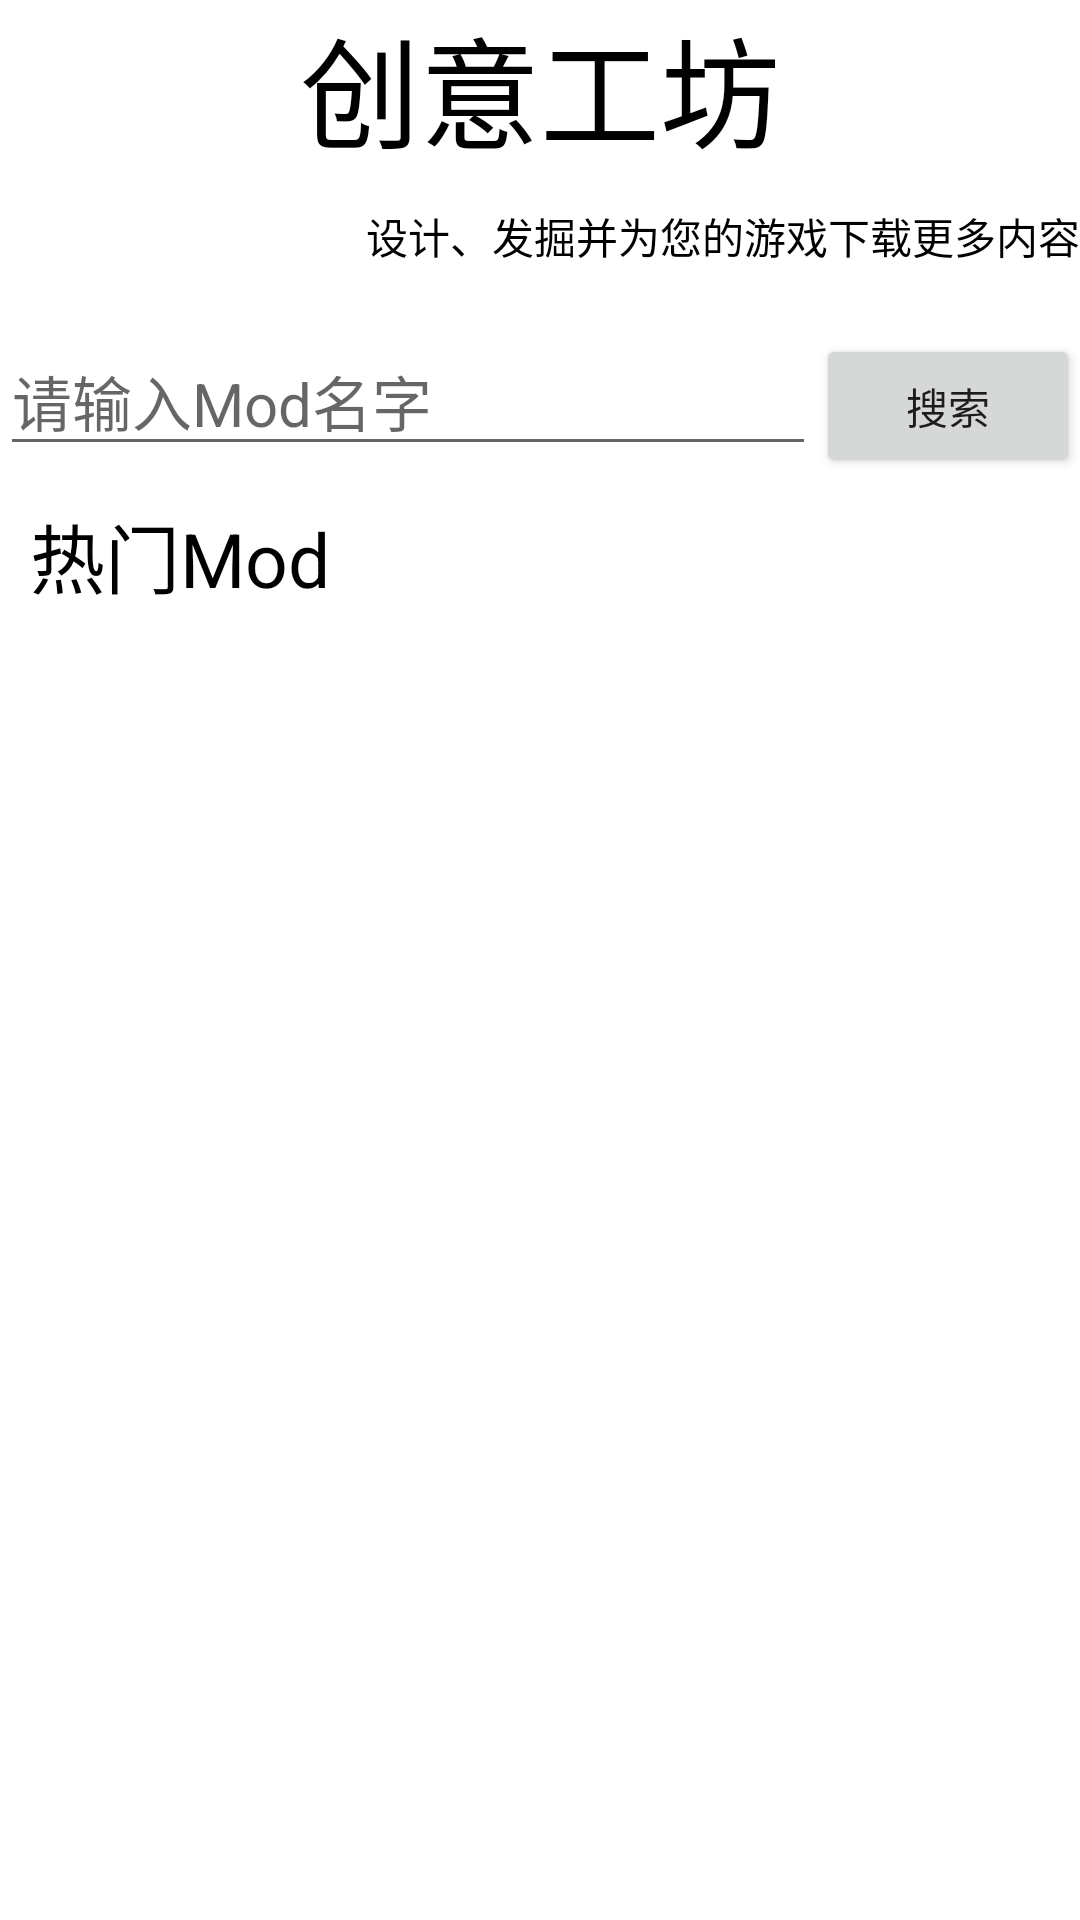

This screen was rendered from an Android layout file. Write that file and the resources it references.
<!-- AndroidManifest.xml: application theme Theme.CardMatch -->
<!-- res/layout/activity_creative_workshop.xml -->
<?xml version="1.0" encoding="utf-8"?>
<LinearLayout xmlns:android="http://schemas.android.com/apk/res/android"
    xmlns:tools="http://schemas.android.com/tools"
    android:layout_width="match_parent"
    android:layout_height="match_parent"
    android:orientation="vertical"
    tools:context=".ui.CreativeWorkshopActivity">

    <TextView
        android:layout_width="match_parent"
        android:layout_height="wrap_content"
        android:gravity="center"
        android:text="创意工坊"
        android:textColor="@color/black"
        android:textSize="40sp" />

    <TextView
        android:layout_width="match_parent"
        android:layout_height="wrap_content"
        android:layout_marginTop="10dp"
        android:layout_marginBottom="20dp"
        android:gravity="end"
        android:text="设计、发掘并为您的游戏下载更多内容"
        android:textColor="@color/black" />

    <LinearLayout
        android:focusable="true"
        android:focusableInTouchMode="true"
        android:layout_width="match_parent"
        android:layout_height="wrap_content">

        <EditText
            android:id="@+id/editText"
            android:layout_width="0dp"
            android:layout_height="wrap_content"
            android:layout_weight="1"
            android:autofillHints=""
            android:hint="请输入Mod名字"
            android:inputType="text"
            android:maxLines="1"
            android:textColor="@color/black"
            android:textSize="20sp" />

        <Button
            android:id="@+id/button"
            android:layout_width="wrap_content"
            android:layout_height="wrap_content"
            android:text="搜索" />

    </LinearLayout>

    <TextView
        android:layout_width="match_parent"
        android:layout_height="wrap_content"
        android:gravity="start"
        android:text="热门Mod"
        android:layout_margin="10dp"
        android:textColor="@color/black"
        android:textSize="25sp" />

    <androidx.recyclerview.widget.RecyclerView
        android:id="@+id/modList"
        android:layout_width="match_parent"
        android:layout_height="match_parent" />

</LinearLayout>
<!-- resources referenced by this layout -->
<resources>
  <color name="black">#FF000000</color>
  <style name="Theme.CardMatch" parent="Theme.MaterialComponents.DayNight.NoActionBar">
          
          <item name="colorPrimary">@color/purple_500</item>
          <item name="colorPrimaryVariant">@color/purple_700</item>
          <item name="colorOnPrimary">@color/white</item>
          
          <item name="colorSecondary">@color/teal_200</item>
          <item name="colorSecondaryVariant">@color/teal_700</item>
          <item name="colorOnSecondary">@color/black</item>
          
          <item name="android:statusBarColor" tools:targetApi="l">?attr/colorPrimaryVariant</item>
          
      </style>
  <color name="purple_500">#FF6200EE</color>
  <color name="purple_700">#FF3700B3</color>
  <color name="white">#FFFFFFFF</color>
  <color name="teal_200">#FF03DAC5</color>
  <color name="teal_700">#FF018786</color>
</resources>
